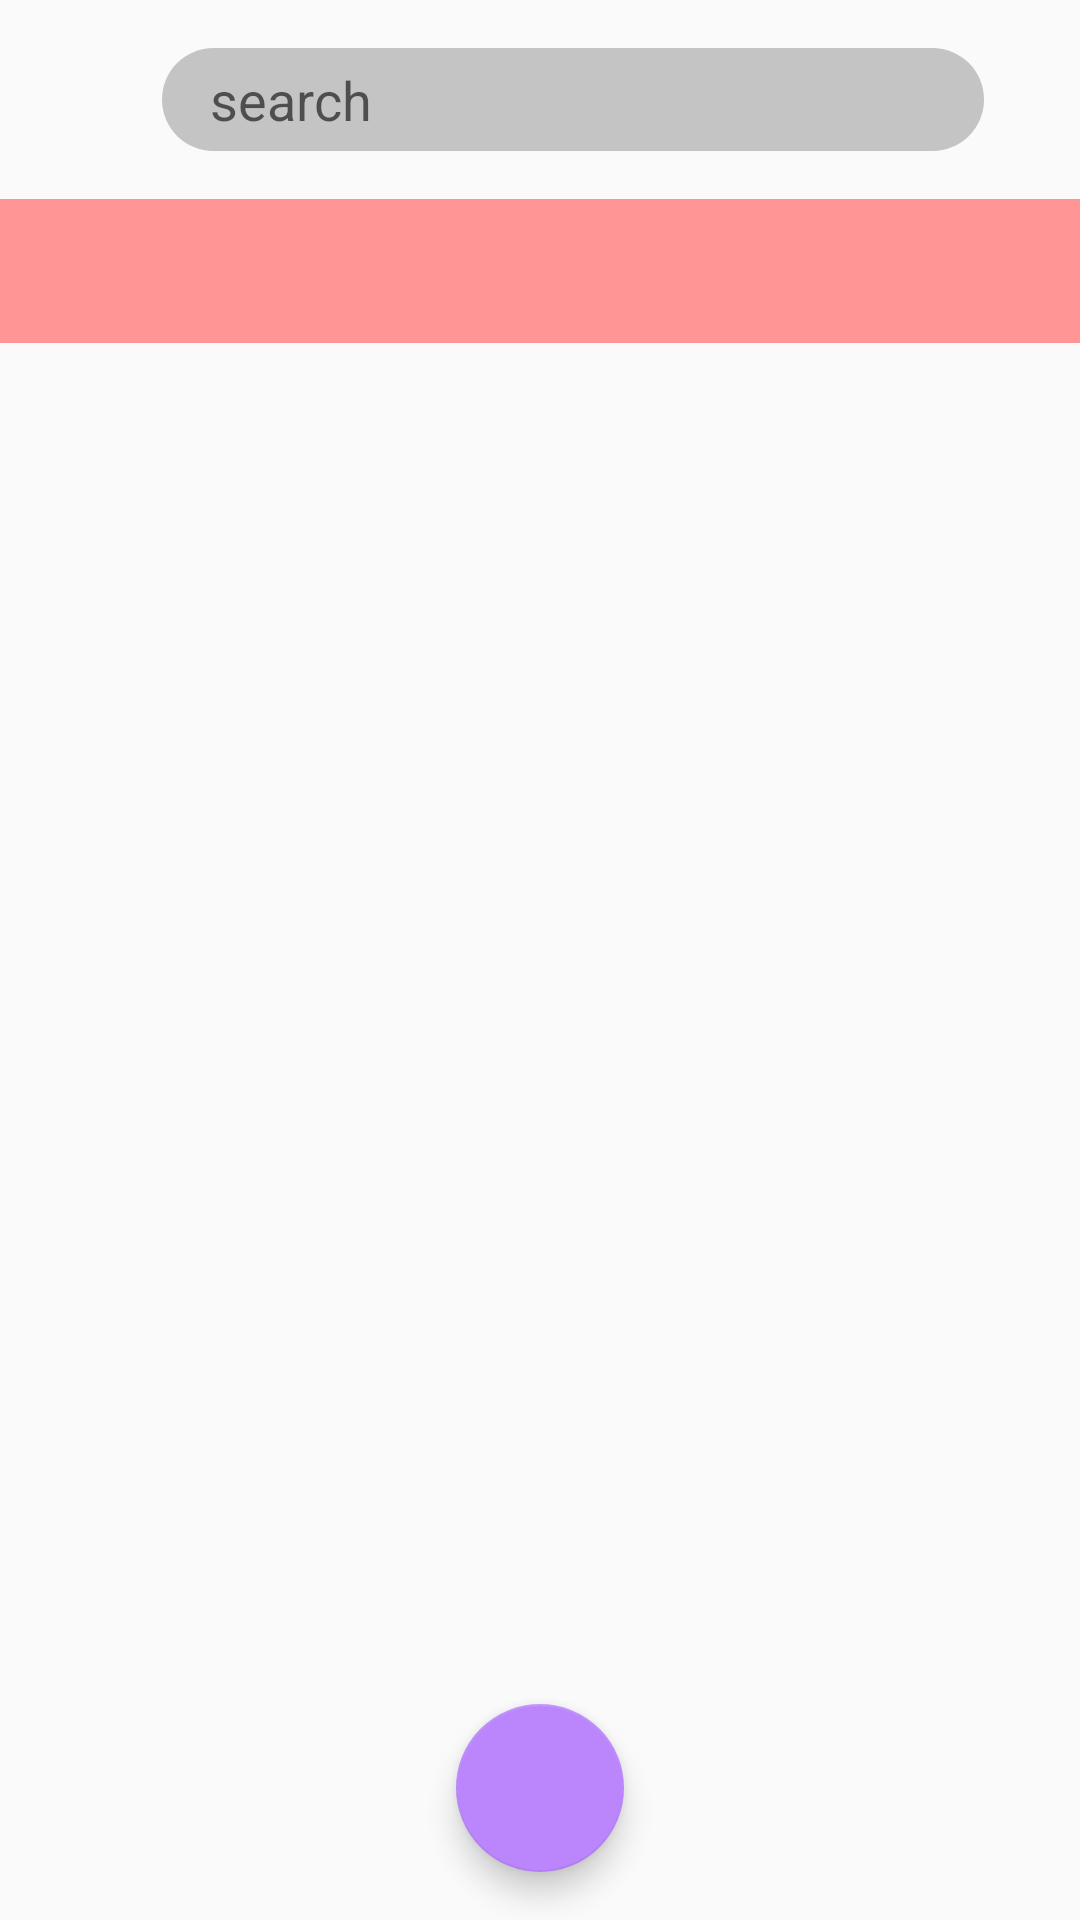

Produce the Android XML layout that renders to this screen, including the resource entries it uses.
<!-- AndroidManifest.xml: application theme Theme.PayItForward -->
<!-- res/layout/fragment_home.xml -->
<?xml version="1.0" encoding="utf-8"?>
<RelativeLayout
    xmlns:android="http://schemas.android.com/apk/res/android"
    xmlns:ads="http://schemas.android.com/apk/res-auto"
    xmlns:app="http://schemas.android.com/apk/res-auto"
    xmlns:tools="http://schemas.android.com/tools"
    android:layout_width="match_parent"
    android:layout_height="match_parent"
    app:layout_behavior="@string/appbar_scrolling_view_behavior"
    tools:context=".ui.home.HomeFragment"
    tools:showIn="@layout/app_bar_menu">

    <LinearLayout
        android:id="@+id/linearLayoutHome"
        android:layout_width="match_parent"
        android:layout_height="wrap_content"
        android:background="#00C4C4C4"
        android:minHeight="50dp"
        android:orientation="horizontal">

        <ImageButton
            android:id="@+id/filterButtonHome"
            android:layout_width="33dp"
            android:layout_height="33dp"
            android:layout_gravity="bottom"
            android:layout_marginStart="5dp"
            android:layout_marginBottom="16dp"
            android:background="#00C4C4C4"
            ads:srcCompat="@drawable/filter" />

        <EditText
            android:id="@+id/searchHome"
            android:layout_width="0dp"
            android:layout_height="wrap_content"
            android:layout_gravity="center_vertical"
            android:layout_margin="16dp"
            android:layout_weight="1"
            android:background="@drawable/rounded_button_gray"
            android:hint="@string/search"
            android:paddingLeft="16dp"
            android:paddingTop="5dp"
            android:paddingRight="16dp"
            android:paddingBottom="5dp" />

        <ImageButton
            android:id="@+id/sendButtonHome"
            android:layout_width="wrap_content"
            android:layout_height="wrap_content"
            android:layout_gravity="bottom"
            android:layout_marginEnd="16dp"
            android:layout_marginBottom="16dp"
            android:background="#00C4C4C4"
            ads:srcCompat="@drawable/icons_search_32" />

    </LinearLayout>

    <com.google.android.material.tabs.TabLayout
        android:id="@+id/tab_layout"
        android:layout_width="match_parent"
        android:layout_height="wrap_content"
        android:layout_below="@+id/linearLayoutHome"
        android:background="@color/pink"
        app:tabMaxWidth="0dp"
        app:tabTextAppearance="?android:attr/textAppearanceMedium"
        app:textAllCaps="false" />

    <androidx.viewpager2.widget.ViewPager2
        android:id="@+id/tabs_viewpager"
        android:layout_width="match_parent"
        android:layout_height="wrap_content"
        android:layout_below="@id/tab_layout" />

    <com.google.android.material.floatingactionbutton.FloatingActionButton
        android:id="@+id/fab"
        android:layout_width="wrap_content"
        android:layout_height="wrap_content"
        android:layout_alignParentBottom="true"
        android:layout_centerHorizontal="true"
        android:layout_marginStart="16dp"
        android:layout_marginTop="16dp"
        android:layout_marginEnd="16dp"
        android:layout_marginBottom="16dp"
        android:clickable="true"
        android:focusable="true"
        android:src="@drawable/plus"
        app:backgroundTint="@color/purple_200" />

</RelativeLayout>
<!-- res/layout/app_bar_menu.xml (included above) -->
<?xml version="1.0" encoding="utf-8"?>
<androidx.coordinatorlayout.widget.CoordinatorLayout xmlns:android="http://schemas.android.com/apk/res/android"
    xmlns:app="http://schemas.android.com/apk/res-auto"
    android:layout_width="match_parent"
    android:layout_height="match_parent">

    <com.google.android.material.appbar.AppBarLayout
        android:layout_height="wrap_content"
        android:layout_width="match_parent"
        android:theme="@style/Theme.PayItForward.AppBarOverlay">

        <androidx.appcompat.widget.Toolbar
            android:id="@+id/toolbar"
            android:layout_width="match_parent"
            android:layout_height="?attr/actionBarSize"
            android:background="?attr/colorPrimary"
            app:popupTheme="@style/Theme.PayItForward.PopupOverlay" />

    </com.google.android.material.appbar.AppBarLayout>

    <include layout="@layout/content_main" />

</androidx.coordinatorlayout.widget.CoordinatorLayout>
<!-- res/layout/content_main.xml (included above) -->
<?xml version="1.0" encoding="utf-8"?>
<androidx.constraintlayout.widget.ConstraintLayout xmlns:android="http://schemas.android.com/apk/res/android"
    xmlns:app="http://schemas.android.com/apk/res-auto"
    xmlns:tools="http://schemas.android.com/tools"
    android:layout_width="match_parent"
    android:layout_height="match_parent"
    app:layout_behavior="@string/appbar_scrolling_view_behavior"
    tools:showIn="@layout/app_bar_menu">

    <fragment
        android:id="@+id/nav_host_fragment_content_main"
        android:name="androidx.navigation.fragment.NavHostFragment"
        android:layout_width="match_parent"
        android:layout_height="match_parent"
        app:defaultNavHost="true"
        app:layout_constraintLeft_toLeftOf="parent"
        app:layout_constraintRight_toRightOf="parent"
        app:layout_constraintTop_toTopOf="parent"
        app:navGraph="@navigation/mobile_navigation" />
</androidx.constraintlayout.widget.ConstraintLayout>
<!-- resources referenced by this layout -->
<resources>
  <color name="pink">#FF9595</color>
  <color name="purple_200">#FFBB86FC</color>
  <!-- drawable filter: png bitmap (drawable, 602 bytes) -->
  <!-- drawable rounded_button_gray (drawable) -->
  <?xml version="1.0" encoding="utf-8"?>
  <shape xmlns:android="http://schemas.android.com/apk/res/android"
      android:shape="rectangle">
      <corners
          android:radius="30dp" />
      <solid android:color="#C4C4C4" />
  </shape>
  <string name="search">search</string>
  <style name="Theme.PayItForward.AppBarOverlay" parent="ThemeOverlay.MaterialComponents.Dark.ActionBar">
          <item name="colorPrimary">#A5A6F6</item>
          <item name="colorPrimaryDark">#A5A6F6</item>
          <item name="colorAccent">#FF9595</item>
      </style>
  <style name="Theme.PayItForward.PopupOverlay" parent="ThemeOverlay.MaterialComponents.Light" />
  <style name="Theme.PayItForward" parent="Theme.MaterialComponents.Light.NoActionBar.Bridge">
          
          <item name="colorPrimary">#A5A6F6</item>
          <item name="colorPrimaryDark">#A5A6F6</item>
          <item name="colorAccent">#FF9595</item>
          <item name="windowActionBar">false</item>
          <item name="windowNoTitle">true</item>
          
      </style>
</resources>
